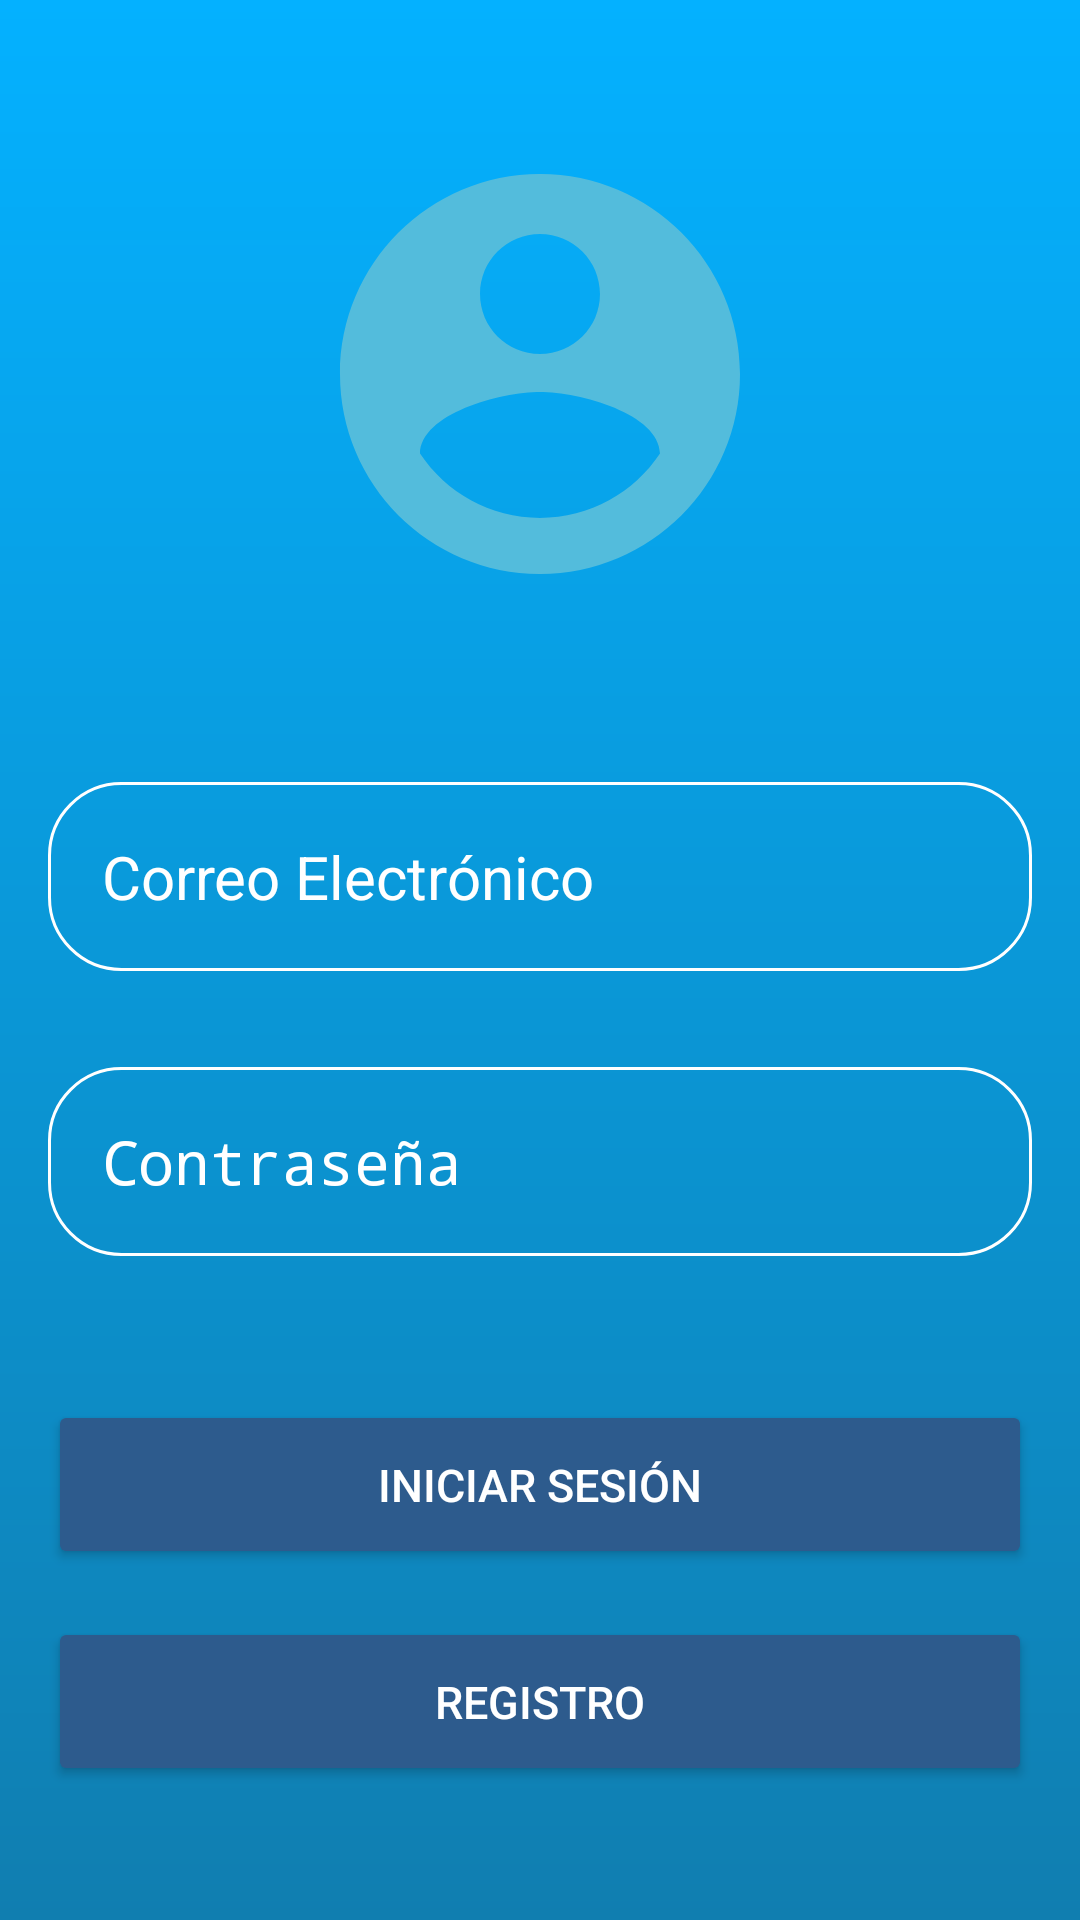

This screen was rendered from an Android layout file. Write that file and the resources it references.
<!-- AndroidManifest.xml: application theme Theme.App -->
<!-- res/layout/login.xml -->
<?xml version="1.0" encoding="utf-8"?>
<RelativeLayout xmlns:android="http://schemas.android.com/apk/res/android"
    android:layout_width="match_parent"
    android:layout_height="match_parent"
    android:background="@drawable/login_background">


    <LinearLayout
        android:layout_width="match_parent"
        android:layout_height="match_parent"
        android:gravity="center"
        android:orientation="vertical"
        android:padding="16dp">
        <ImageView
            android:layout_width="160dp"
            android:layout_height="160dp"
            android:src="@drawable/icon" />


        <EditText
            android:id="@+id/emailEditText"
            android:layout_width="match_parent"
            android:layout_height="wrap_content"
            android:layout_marginBottom="16dp"
            android:hint="Correo Electrónico"
            android:textColor="@color/white"
            android:textColorHint="@color/white"
            android:textSize="20sp"
            android:layout_marginTop="56dp"
            android:background="@drawable/corner"
            android:padding="18dp"
            android:inputType="textEmailAddress" />

        <EditText
            android:id="@+id/passwordEditText"
            android:layout_width="match_parent"
            android:layout_height="wrap_content"
            android:layout_marginBottom="16dp"
            android:hint="Contraseña"
            android:textColor="@color/white"
            android:textColorHint="@color/white"
            android:textSize="20sp"
            android:layout_marginTop="16dp"
            android:background="@drawable/corner"
            android:padding="18dp"
            android:inputType="textPassword" />

        <Button
            android:id="@+id/loginButton"
            android:layout_width="match_parent"
            android:layout_height="wrap_content"
            android:layout_marginTop="32dp"
            android:backgroundTint="#2D5B8D"
            android:padding="18dp"
            android:textSize="15sp"
            android:text="Iniciar Sesión"
            android:textColor="@android:color/white" />

        <Button
            android:id="@+id/registerButton"
            android:layout_width="match_parent"
            android:layout_height="wrap_content"
            android:layout_marginTop="16dp"
            android:backgroundTint="#2D5B8D"
            android:padding="18dp"
            android:textSize="15sp"
            android:text="Registro"
            android:textColor="@android:color/white" />

    </LinearLayout>
    </RelativeLayout>
<!-- resources referenced by this layout -->
<resources>
  <!-- drawable corner (drawable) -->
  <?xml version="1.0" encoding="utf-8"?>
  <shape xmlns:android="http://schemas.android.com/apk/res/android"
      android:shape="rectangle">
      <corners android:radius="24dp"/>
      <stroke android:width="1dip" android:color="@color/white"/>
  
  
  
  
  </shape>
  <!-- drawable icon (drawable) -->
  <vector xmlns:android="http://schemas.android.com/apk/res/android" android:height="100dp" android:tint="#53BCDC" android:viewportHeight="24" android:viewportWidth="24" android:width="100dp">
        
      <path android:fillColor="@android:color/white" android:pathData="M12,2C6.48,2 2,6.48 2,12s4.48,10 10,10 10,-4.48 10,-10S17.52,2 12,2zM12,5c1.66,0 3,1.34 3,3s-1.34,3 -3,3 -3,-1.34 -3,-3 1.34,-3 3,-3zM12,19.2c-2.5,0 -4.71,-1.28 -6,-3.22 0.03,-1.99 4,-3.08 6,-3.08 1.99,0 5.97,1.09 6,3.08 -1.29,1.94 -3.5,3.22 -6,3.22z"/>
      
  </vector>
  <!-- drawable login_background (drawable) -->
  <?xml version="1.0" encoding="utf-8"?>
  <shape xmlns:android="http://schemas.android.com/apk/res/android">
  
      <gradient android:type="linear" android:angle="100"
          android:startColor="#04B1FF" android:endColor="#107EB0"/>
      </shape>
  <style name="Theme.App" parent="android:Theme.Material.Light.NoActionBar" />
  <!-- not gathered from this repository: default colours our renderer supplied (Android Studio template values) -->
  <color name="white">#FFFFFFFF</color>
</resources>
